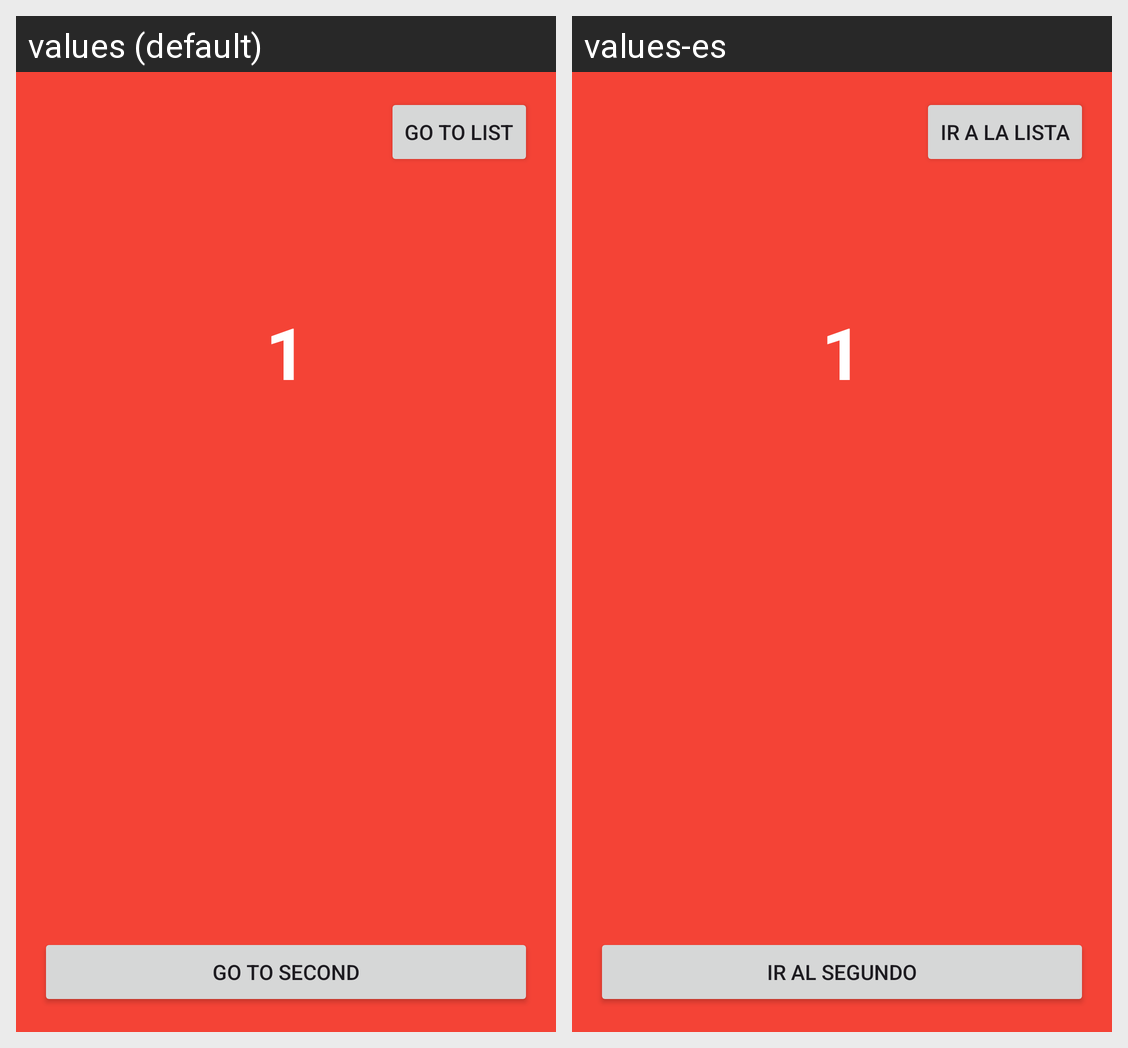

Strings drawn on this Android screen and how each of the app's shown locales translates them:
Android screen res/layout/fragment_first.xml rendered under 2 locales, left to right: values (default), values-es. Device: Nexus 5 (rendered at 1080×1920; each locale shown at half size, 540×960, under a caption strip naming it); theme Theme.DS41_PROYECTO_FINAL.
Strings drawn on this screen, with the default value and each locale's value (text and hints the layout hard-codes, and strings that could not be matched under every locale, appear in the picture but are not listed):

go_to_list
  values: Go to List
  values-es: Ir a la lista

go_to_second
  values: Go to Second
  values-es: Ir al Segundo
